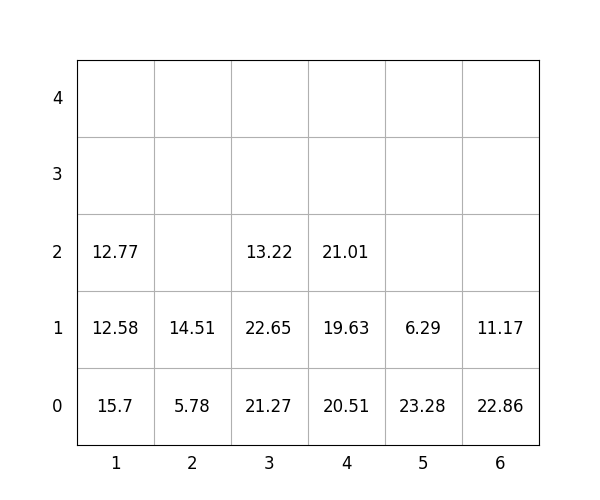

The file beside this chart, header and first rows:
idx, loc_x, loc_y, loc_z, weight, group, score, seq, reloc, size(ft)
1, 5, 0, 0, 23.28, 2, 223.3, 0, 1.0, 20
2, 5, 0, 1, 6.29, 2, 206.3, 0, 1.0, 20
3, 6, 0, 0, 22.86, 0, 22.86, 0, 0, 20
4, 1, 0, 0, 15.7, 2, 215.7, 0, 0, 20
5, 4, 0, 0, 20.51, 2, 220.5, 0, 0, 20
6, 4, 0, 1, 19.63, 3, 319.6, 1, 0, 20
7, 4, 0, 2, 21.01, 3, 321, 2, 0, 20
8, 3, 0, 0, 21.27, 2, 221.3, 3, 0, 20
9, 3, 0, 1, 22.65, 2, 222.7, 4, 0, 20
10, 3, 0, 2, 13.22, 3, 313.2, 5, 0, 20
11, 2, 0, 0, 5.78, 0, 5.78, 6, 0, 20
12, 1, 0, 1, 12.58, 3, 312.6, 7, 0, 20
13, 1, 0, 2, 12.77, 3, 312.8, 8, 0, 20
14, 6, 0, 1, 11.17, 2, 211.2, 9, 0, 20
15, 2, 0, 1, 14.51, 0, 14.51, 10, 0, 20
